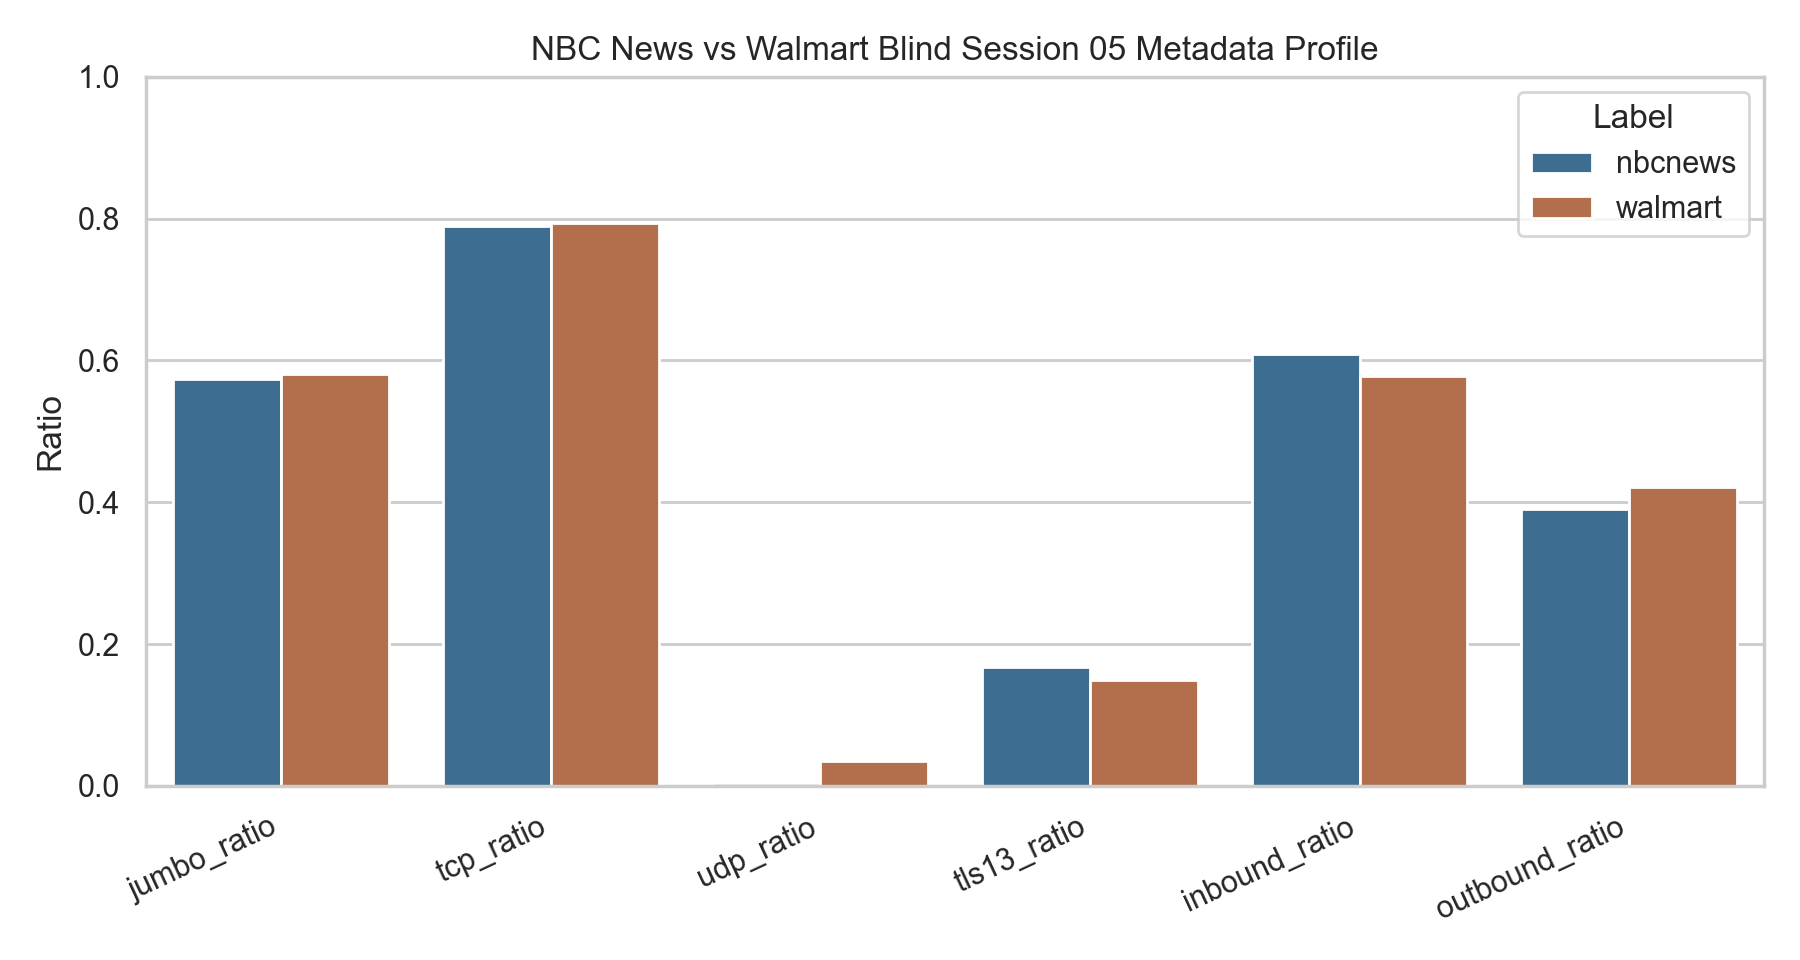

Values plotted in this chart, from the file beside it:
label, capture_name, duration_sec, mean_length, jumbo_ratio, tcp_ratio, udp_ratio, tls13_ratio, inbound_ratio, outbound_ratio
nbcnews, nbcnews_05, 62.83, 911.2, 0.5735, 0.7894, 0.003713, 0.1683, 0.6096, 0.3904
walmart, walmart_05, 64.07, 923.1, 0.5813, 0.7936, 0.03589, 0.1499, 0.5781, 0.4219
